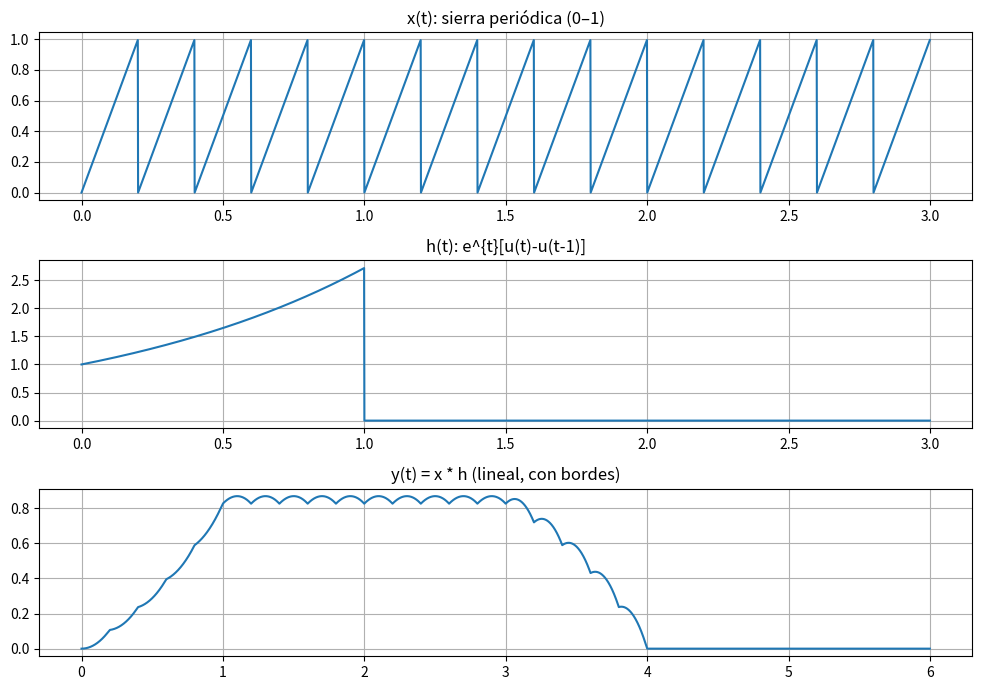

Write the Python code that produced this figure.
import numpy as np
import matplotlib.pyplot as plt
from scipy import signal

# Parámetros
fs = 1000
dt = 1/fs
T_total = 3.0                      # > 1 s para ver régimen
t = np.arange(0, T_total, dt)
f = 5                              # Hz (mismo que antes)

# Señal periódica
sierra = signal.sawtooth(2*np.pi*f*t)    # [-1,1]
sierra_n = (sierra+1)/2                  # [0,1]  <<— igual que en Paso 1

# Escalón unitario
u = lambda x: np.where(x >= 0, 1, 0)

# Respuesta al impulso
x_exp_cre = np.exp(t) * (u(t) - u(t - 1))   # e^{-t}[u(t)-u(t-1)]

# === Convolución continua aproximada ===
y = np.convolve(sierra_n, x_exp_cre, mode='full') * dt
t_y = np.arange(t[0]+t[0], t[-1]+t[-1]+dt, dt)[:len(y)]

# --- Gráficos generales ---
plt.figure(figsize=(10,7))
plt.subplot(3,1,1); plt.plot(t, sierra_n);      plt.title('x(t): sierra periódica (0–1)');       plt.grid(True)
plt.subplot(3,1,2); plt.plot(t, x_exp_cre); plt.title('h(t): e^{t}[u(t)-u(t-1)]');            plt.grid(True)
plt.subplot(3,1,3); plt.plot(t_y, y);       plt.title('y(t) = x * h (lineal, con bordes)');    plt.grid(True)
plt.tight_layout(); plt.show()